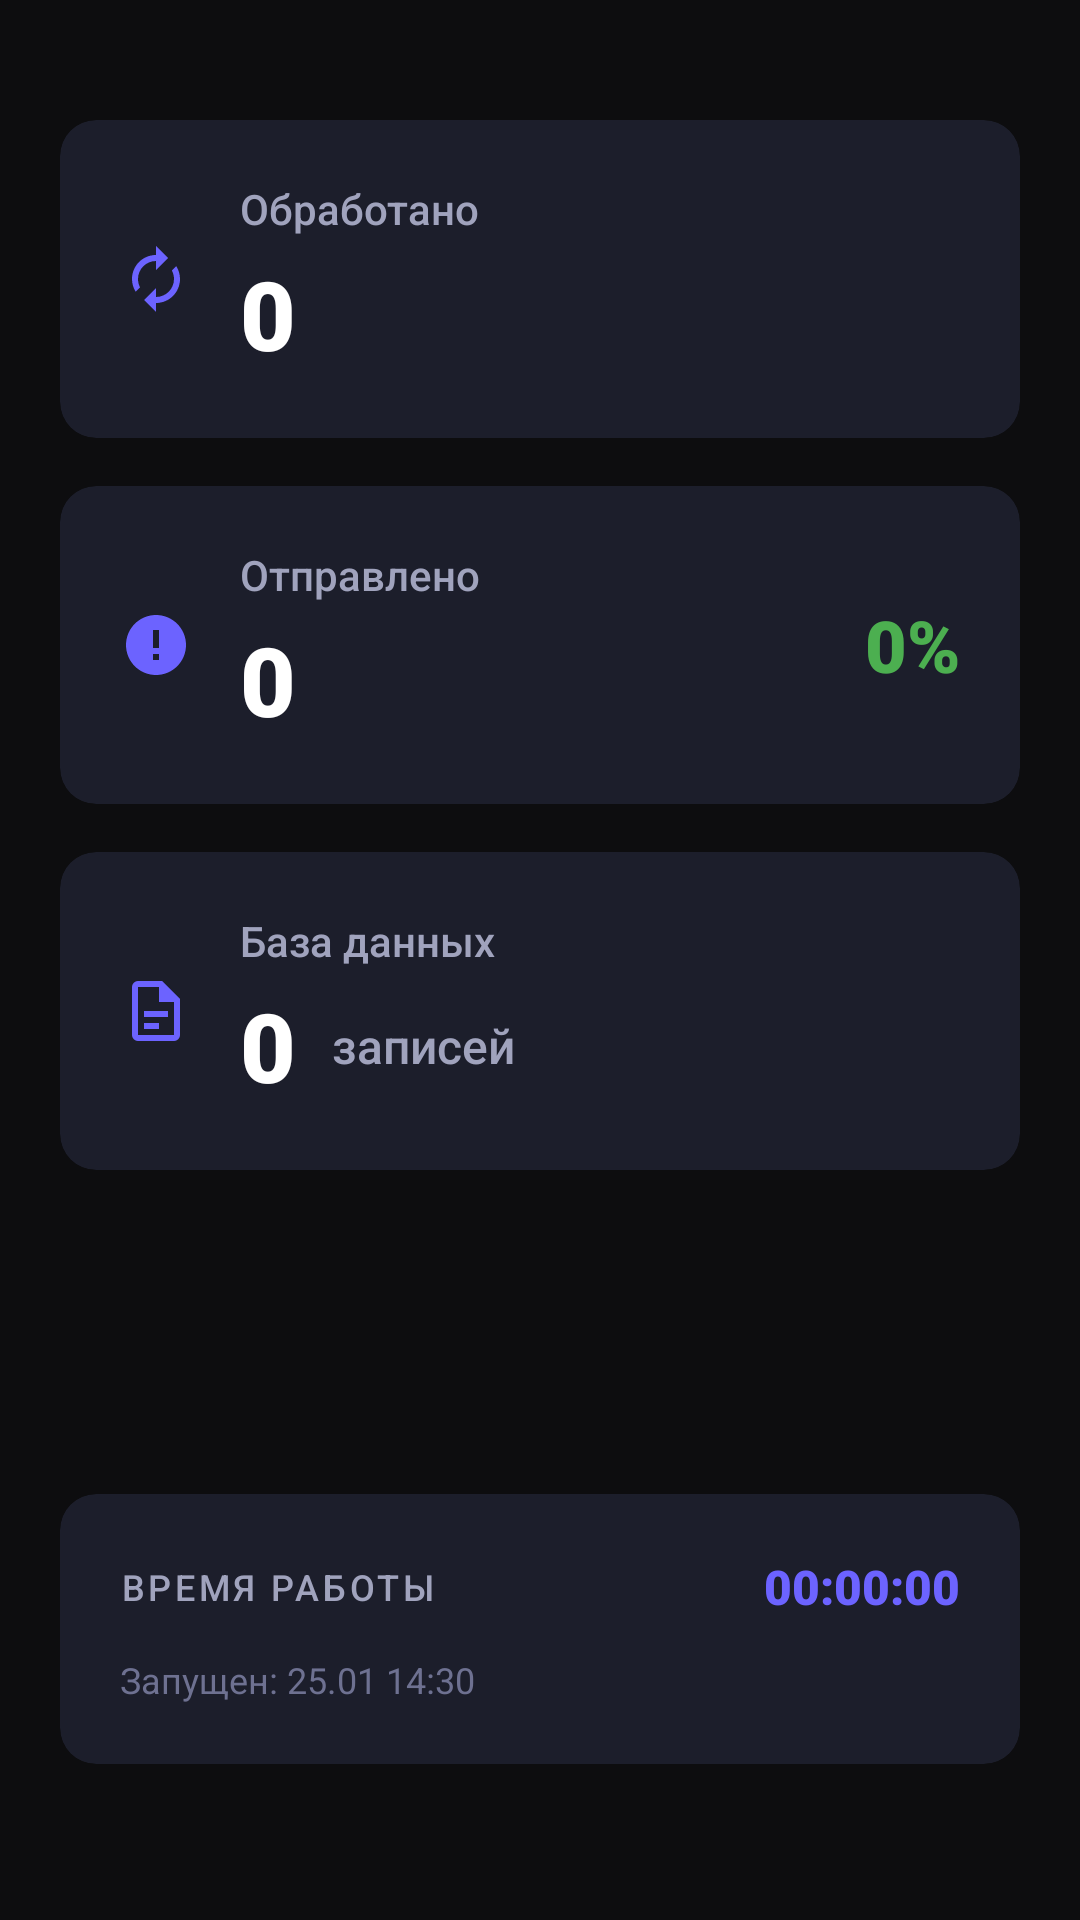

Write the Android layout XML for this screen, with the resource values it uses.
<!-- AndroidManifest.xml: application theme Theme.VKBotManager -->
<!-- res/layout/fragment_statistics.xml -->
<?xml version="1.0" encoding="utf-8"?>
<androidx.constraintlayout.widget.ConstraintLayout xmlns:android="http://schemas.android.com/apk/res/android"
    xmlns:app="http://schemas.android.com/apk/res-auto"
    android:layout_width="match_parent"
    android:layout_height="match_parent"
    android:background="@color/bg_main"
    android:padding="20dp">

    
    <com.google.android.material.card.MaterialCardView
        android:id="@+id/cardProcessed"
        android:layout_width="match_parent"
        android:layout_height="wrap_content"
        android:layout_marginTop="20dp"
        app:cardBackgroundColor="@color/bg_card"
        app:cardCornerRadius="12dp"
        app:cardElevation="0dp"
        app:strokeColor="@color/violet_primary"
        app:strokeWidth="0dp"
        app:layout_constraintTop_toTopOf="parent"
        app:layout_constraintStart_toStartOf="parent"
        app:layout_constraintEnd_toEndOf="parent">

        <LinearLayout
            android:layout_width="match_parent"
            android:layout_height="wrap_content"
            android:orientation="horizontal"
            android:padding="20dp"
            android:gravity="center_vertical">

            
            <ImageView
                android:layout_width="24dp"
                android:layout_height="24dp"
                android:src="@drawable/ic_reconnect"
                android:tint="@color/violet_primary"
                android:layout_marginEnd="16dp" />

            <LinearLayout
                android:layout_width="0dp"
                android:layout_height="wrap_content"
                android:layout_weight="1"
                android:orientation="vertical">

                <TextView
                    android:layout_width="wrap_content"
                    android:layout_height="wrap_content"
                    android:text="Обработано"
                    android:textColor="@color/text_medium"
                    android:textSize="14sp"
                    android:fontFamily="sans-serif-medium" />

                <TextView
                    android:id="@+id/tvProcessedValue"
                    android:layout_width="wrap_content"
                    android:layout_height="wrap_content"
                    android:text="0"
                    android:textColor="@color/white"
                    android:textSize="32sp"
                    android:fontFamily="sans-serif-black"
                    android:layout_marginTop="4dp" />
            </LinearLayout>
        </LinearLayout>
    </com.google.android.material.card.MaterialCardView>

    
    <com.google.android.material.card.MaterialCardView
        android:id="@+id/cardSent"
        android:layout_width="match_parent"
        android:layout_height="wrap_content"
        android:layout_marginTop="16dp"
        app:cardBackgroundColor="@color/bg_card"
        app:cardCornerRadius="12dp"
        app:cardElevation="0dp"
        app:strokeColor="@color/violet_primary"
        app:strokeWidth="0dp"
        app:layout_constraintTop_toBottomOf="@id/cardProcessed"
        app:layout_constraintStart_toStartOf="parent"
        app:layout_constraintEnd_toEndOf="parent">

        <LinearLayout
            android:layout_width="match_parent"
            android:layout_height="wrap_content"
            android:orientation="horizontal"
            android:padding="20dp"
            android:gravity="center_vertical">

            
            <ImageView
                android:layout_width="24dp"
                android:layout_height="24dp"
                android:src="@drawable/ic_notification"
                android:tint="@color/violet_primary"
                android:layout_marginEnd="16dp" />

            <LinearLayout
                android:layout_width="0dp"
                android:layout_height="wrap_content"
                android:layout_weight="1"
                android:orientation="vertical">

                <TextView
                    android:layout_width="wrap_content"
                    android:layout_height="wrap_content"
                    android:text="Отправлено"
                    android:textColor="@color/text_medium"
                    android:textSize="14sp"
                    android:fontFamily="sans-serif-medium" />

                <TextView
                    android:id="@+id/tvSentValue"
                    android:layout_width="wrap_content"
                    android:layout_height="wrap_content"
                    android:text="0"
                    android:textColor="@color/white"
                    android:textSize="32sp"
                    android:fontFamily="sans-serif-black"
                    android:layout_marginTop="4dp" />
            </LinearLayout>

            
            <TextView
                android:id="@+id/tvResponsePercentage"
                android:layout_width="wrap_content"
                android:layout_height="wrap_content"
                android:text="0%"
                android:textColor="@color/accent_success"
                android:textSize="24sp"
                android:fontFamily="sans-serif-black"
                android:layout_marginStart="16dp" />
        </LinearLayout>
    </com.google.android.material.card.MaterialCardView>

    
    <com.google.android.material.card.MaterialCardView
        android:id="@+id/cardDatabase"
        android:layout_width="match_parent"
        android:layout_height="wrap_content"
        android:layout_marginTop="16dp"
        app:cardBackgroundColor="@color/bg_card"
        app:cardCornerRadius="12dp"
        app:cardElevation="0dp"
        app:strokeColor="@color/violet_primary"
        app:strokeWidth="0dp"
        app:layout_constraintTop_toBottomOf="@id/cardSent"
        app:layout_constraintStart_toStartOf="parent"
        app:layout_constraintEnd_toEndOf="parent">

        <LinearLayout
            android:layout_width="match_parent"
            android:layout_height="wrap_content"
            android:orientation="horizontal"
            android:padding="20dp"
            android:gravity="center_vertical">

            
            <ImageView
                android:layout_width="24dp"
                android:layout_height="24dp"
                android:src="@drawable/ic_log"
                android:tint="@color/violet_primary"
                android:layout_marginEnd="16dp" />

            <LinearLayout
                android:layout_width="match_parent"
                android:layout_height="wrap_content"
                android:orientation="vertical">

                <TextView
                    android:layout_width="wrap_content"
                    android:layout_height="wrap_content"
                    android:text="База данных"
                    android:textColor="@color/text_medium"
                    android:textSize="14sp"
                    android:fontFamily="sans-serif-medium" />

                <LinearLayout
                    android:layout_width="wrap_content"
                    android:layout_height="wrap_content"
                    android:orientation="horizontal"
                    android:layout_marginTop="4dp"
                    android:gravity="center_vertical">

                    <TextView
                        android:id="@+id/tvDatabaseStats"
                        android:layout_width="wrap_content"
                        android:layout_height="wrap_content"
                        android:text="0"
                        android:textColor="@color/white"
                        android:textSize="32sp"
                        android:fontFamily="sans-serif-black" />

                    <TextView
                        android:layout_width="wrap_content"
                        android:layout_height="wrap_content"
                        android:text=" записей"
                        android:textColor="@color/text_medium"
                        android:textSize="16sp"
                        android:fontFamily="sans-serif-medium"
                        android:layout_marginStart="8dp" />
                </LinearLayout>
            </LinearLayout>
        </LinearLayout>
    </com.google.android.material.card.MaterialCardView>

    
    <com.google.android.material.card.MaterialCardView
        android:id="@+id/cardUptime"
        android:layout_width="match_parent"
        android:layout_height="wrap_content"
        android:layout_marginBottom="32dp"
        app:cardBackgroundColor="@color/bg_card"
        app:cardCornerRadius="12dp"
        app:cardElevation="0dp"
        app:strokeColor="@color/violet_primary"
        app:strokeWidth="0dp"
        app:layout_constraintBottom_toBottomOf="parent"
        app:layout_constraintStart_toStartOf="parent"
        app:layout_constraintEnd_toEndOf="parent">

        <LinearLayout
            android:layout_width="match_parent"
            android:layout_height="wrap_content"
            android:orientation="vertical"
            android:padding="20dp">

            
            <LinearLayout
                android:layout_width="match_parent"
                android:layout_height="wrap_content"
                android:orientation="horizontal"
                android:gravity="center_vertical"
                android:layout_marginBottom="8dp">

                <TextView
                    android:layout_width="0dp"
                    android:layout_height="wrap_content"
                    android:layout_weight="1"
                    android:text="ВРЕМЯ РАБОТЫ"
                    android:textColor="@color/text_medium"
                    android:textSize="12sp"
                    android:letterSpacing="0.1"
                    android:fontFamily="sans-serif-medium" />

                <TextView
                    android:id="@+id/tvUptimeInfo"
                    android:layout_width="wrap_content"
                    android:layout_height="wrap_content"
                    android:text="00:00:00"
                    android:textColor="@color/violet_primary"
                    android:textSize="16sp"
                    android:fontFamily="sans-serif-black" />
            </LinearLayout>

            
            <TextView
                android:id="@+id/tvUptimeStatus"
                android:layout_width="wrap_content"
                android:layout_height="wrap_content"
                android:text="Запущен: 25.01 14:30"
                android:textColor="@color/text_low"
                android:textSize="12sp"
                android:fontFamily="sans-serif"
                android:layout_marginTop="4dp" />
        </LinearLayout>
    </com.google.android.material.card.MaterialCardView>

</androidx.constraintlayout.widget.ConstraintLayout>
<!-- resources referenced by this layout -->
<resources>
  <color name="accent_success">#4CAF50</color>
  <color name="bg_card">#1C1E2B</color>
  <color name="bg_main">#0D0D0F</color>
  <color name="text_low">#6E7191</color>
  <color name="text_medium">#A0A3BD</color>
  <color name="violet_primary">#6C63FF</color>
  <color name="white">#FFFFFF</color>
  <!-- drawable ic_log (drawable) -->
  <?xml version="1.0" encoding="utf-8"?>
  <vector xmlns:android="http://schemas.android.com/apk/res/android"
      android:width="24dp"
      android:height="24dp"
      android:viewportWidth="24"
      android:viewportHeight="24">
      <path
          android:fillColor="#BD93F9"
          android:pathData="M14,2H6A2,2 0 0,0 4,4V20A2,2 0 0,0 6,22H18A2,2 0 0,0 20,20V8L14,2M18,20H6V4H13V9H18V20Z" />
      <path
          android:fillColor="#282a36"
          android:pathData="M8,12H16V14H8V12M8,16H13V18H8V16Z" />
  </vector>
  <!-- drawable ic_notification (drawable) -->
  <?xml version="1.0" encoding="utf-8"?>
  <vector xmlns:android="http://schemas.android.com/apk/res/android"
      android:width="24dp"
      android:height="24dp"
      android:viewportWidth="24"
      android:viewportHeight="24">
      
      
      <path
          android:fillColor="#FFFFFF"
          android:pathData="M12,2C6.48,2 2,6.48 2,12s4.48,10 10,10 10,-4.48 10,-10S17.52,2 12,2zM13,17h-2v-2h2v2zM13,13h-2L11,7h2v6z"/>
  </vector>
  <!-- drawable ic_reconnect (drawable) -->
  <?xml version="1.0" encoding="utf-8"?>
  <vector xmlns:android="http://schemas.android.com/apk/res/android"
      android:width="24dp"
      android:height="24dp"
      android:viewportWidth="24"
      android:viewportHeight="24">
    <path
        android:fillColor="@android:color/white"
        android:pathData="M12,6v3l4,-4 -4,-4v3c-4.42,0 -8,3.58 -8,8 0,1.57 0.46,3.03 1.24,4.26L6.7,14.8c-0.45,-0.83 -0.7,-1.79 -0.7,-2.8 0,-3.31 2.69,-6 6,-6zM18.76,7.74L17.3,9.2c0.44,0.84 0.7,1.79 0.7,2.8 0,3.31 -2.69,6 -6,6v-3l-4,4 4,4v-3c4.42,0 8,-3.58 8,-8 0,-1.57 -0.46,-3.03 -1.24,-4.26z"/>
  </vector>
  <style name="Theme.VKBotManager" parent="Theme.Material3.DayNight.NoActionBar">
          
          <item name="colorPrimary">#8BE9FD</item>
          <item name="colorOnPrimary">#282a36</item>
          <item name="colorPrimaryVariant">#50FA7B</item>
          
          
          <item name="colorSecondary">#FFB86C</item>
          <item name="colorOnSecondary">#282a36</item>
          <item name="colorSecondaryVariant">#BD93F9</item>
          
          
          <item name="android:colorBackground">#282a36</item>
          <item name="colorOnBackground">#F8F8F2</item>
          
          
          <item name="colorSurface">#44475a</item>
          <item name="colorOnSurface">#F8F8F2</item>
          <item name="colorSurfaceVariant">#6272a4</item>
          <item name="colorOnSurfaceVariant">#F8F8F2</item>
          
          
          <item name="colorError">#FF5555</item>
          <item name="colorOnError">#F8F8F2</item>
          
          
          <item name="android:statusBarColor" tools:targetApi="l">@android:color/black</item>
          <item name="android:navigationBarColor">@color/bg_main</item>
          <item name="android:windowLightStatusBar" tools:targetApi="m">false</item>
          <item name="android:windowLightNavigationBar" tools:targetApi="o">false</item>
          
          
          <item name="colorControlNormal">#6272a4</item>
          <item name="colorControlActivated">#8BE9FD</item>
          <item name="colorControlHighlight">#50FA7B</item>
      </style>
</resources>
